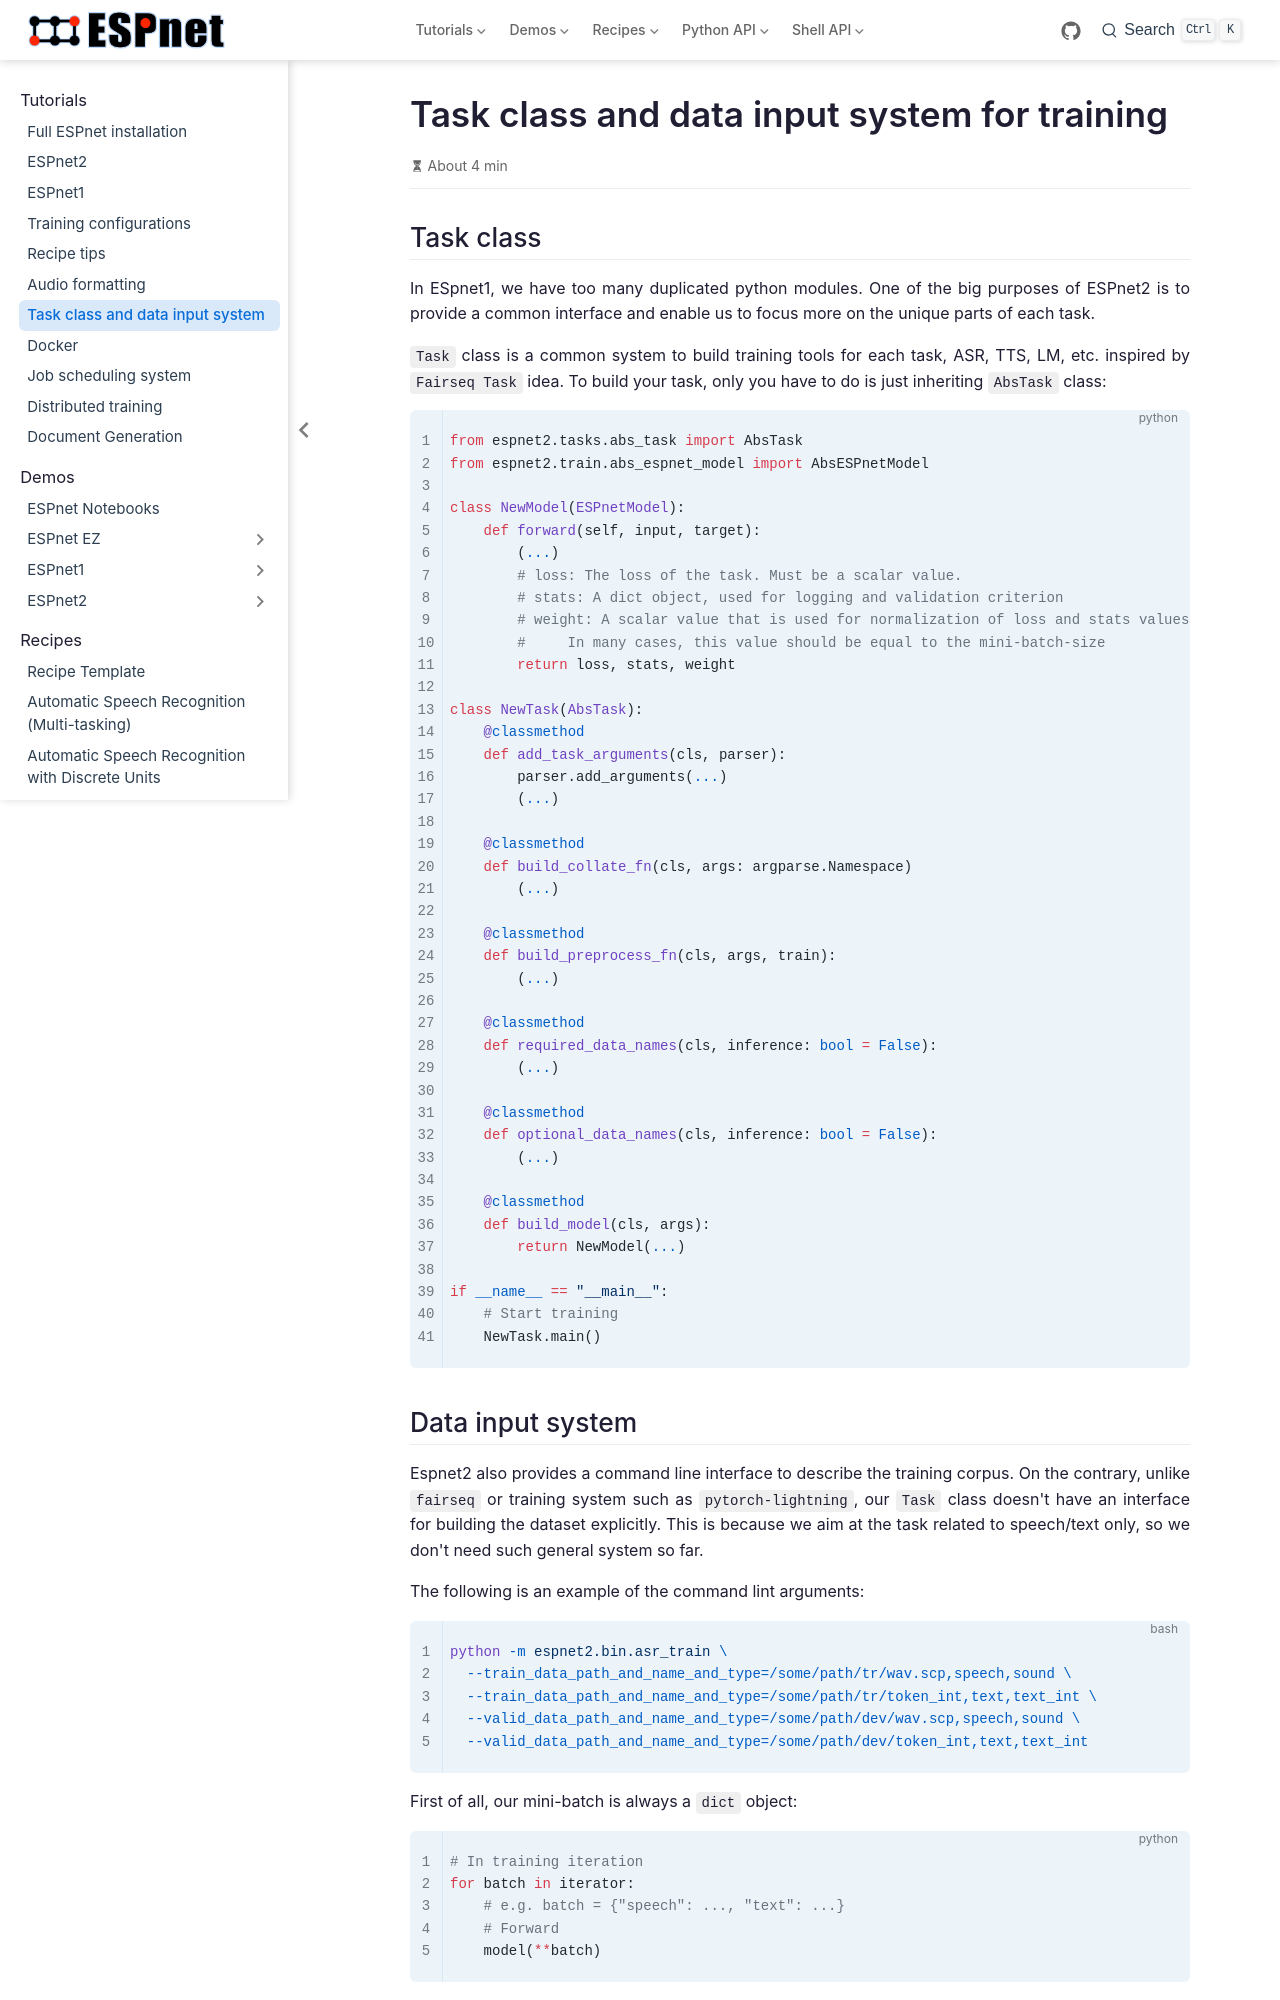

repository: okayama-abelab/espnet · page: espnet2_task.html · generator: sphinx

# Task class and data input system for training
## Task class

In ESpnet1, we have too many duplicated python modules.
One of the big purposes of ESPnet2 is to provide a common interface and
enable us to focus more on the unique parts of each task.

`Task` class is a common system to build training tools for each task,
ASR, TTS, LM, etc. inspired by `Fairseq Task` idea.
To build your task, only you have to do is just inheriting `AbsTask` class:

```python
from espnet2.tasks.abs_task import AbsTask
from espnet2.train.abs_espnet_model import AbsESPnetModel

class NewModel(ESPnetModel):
    def forward(self, input, target):
        (...)
        # loss: The loss of the task. Must be a scalar value.
        # stats: A dict object, used for logging and validation criterion
        # weight: A scalar value that is used for normalization of loss and stats values among each mini-batches.
        #     In many cases, this value should be equal to the mini-batch-size
        return loss, stats, weight

class NewTask(AbsTask):
    @classmethod
    def add_task_arguments(cls, parser):
        parser.add_arguments(...)
        (...)

    @classmethod
    def build_collate_fn(cls, args: argparse.Namespace)
        (...)

    @classmethod
    def build_preprocess_fn(cls, args, train):
        (...)

    @classmethod
    def required_data_names(cls, inference: bool = False):
        (...)

    @classmethod
    def optional_data_names(cls, inference: bool = False):
        (...)

    @classmethod
    def build_model(cls, args):
        return NewModel(...)

if __name__ == "__main__":
    # Start training
    NewTask.main()
```
